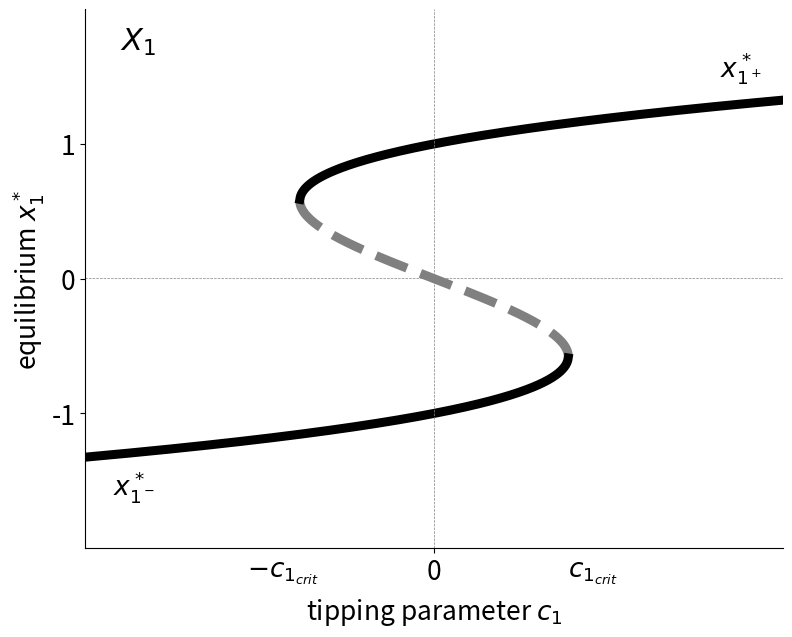

Write the Python code that produced this figure.
# -*- coding: utf-8 -*-


###################################
# fold.py
###################################

# plots bifurcation diagram of isolated tipping elements
# for manuscript:
# "Emergence of cascading dynamics in interacting tipping elements of ecology and climate"

# tipping element is given by
# dx/dt = ax - bx^3 + c

# script generates elements of Figure 1 in manuscript
# and is used for illustration of tipping rules (Figure 2/3 in manuscript)


###############################################################################

# import packages
import numpy as np
import matplotlib.pylab as plt
from numpy import roots

# definition of coefficients
b_eq = 1
a_eq = 1

# definition of control parameter range
c_eq = np.linspace(-1, 1, 5000)

###############################################################################

fig = plt.figure(figsize=(9, 7))
ax = fig.add_subplot(1, 1, 1)

###########################################################
# determine equilibria and their stability
###########################################################

Erg_stable_lower = []
Erg_stable_upper = []
Erg_unstable = []

# loop over control paraeter
for c in c_eq:

    def fx(x_prime):
        return -b_eq * 3 * (x_prime ** 2) + a_eq


    Erg = roots([-b_eq, 0, a_eq, c])

    for i in range(0, len(Erg)):
        stab = fx(Erg[i])
        # stable real equilibrium, lower brancg
        if stab < 0 and np.real(Erg[i]) < 0 and np.isreal(Erg[i]):
            Erg_stable_lower.append((c, Erg[i]))
        # stable real equilibrium, upper branch
        if stab < 0 and Erg[i] > 0 and np.isreal(Erg[i]):
            Erg_stable_upper.append((c, Erg[i]))
        # unstable equilibrium / saddle
        if stab > 0 and np.isreal(Erg[i]):
            Erg_unstable.append((c, Erg[i]))

Erg_Stable_Lower = np.asarray(Erg_stable_lower)
Erg_Stable_Upper = np.asarray(Erg_stable_upper)
Erg_Unstable = np.asarray(Erg_unstable)

###############################################################################
# Plotting
###############################################################################

# Unstable Equilibria
plt.plot(np.real(Erg_Unstable[:, 0]), np.real(Erg_Unstable[:, 1]), '--', color='grey', linewidth=6.5)
# Lower stable Equilibria
plt.plot(np.real(Erg_Stable_Lower[:, 0]), np.real(Erg_Stable_Lower[:, 1]), '-', color='black', linewidth=6.5)
# Upper stable Equilibria
plt.plot(np.real(Erg_Stable_Upper[:, 0]), np.real(Erg_Stable_Upper[:, 1]), '-', color='black', linewidth=6.5)

# add lines for orientation
plt.plot(c_eq, np.zeros(len(c_eq)), '--', color='grey', linewidth=0.5)
plt.plot(np.zeros(50), np.linspace(-2, 2, 50), '--', color='grey', linewidth=0.5)

# add text - may have to be adjusted according to subsystem which is plotted
plt.text(-0.92, -1.6, r"$x_{1^-}^*$", fontsize=19)
plt.text(0.82, 1.5, r"$x_{1^+}^*$", fontsize=19)  # , color = (round(68/255,2), round(114/255,2), round(196/255,2))
plt.text(-0.9, 1.7, r"$X_{1}$", fontsize=22)
plt.text(np.sqrt(4 / 27), -2.21, r"$c_{{1}_{crit}}$ ", fontsize=19)
plt.text(-np.sqrt(4 / 27) - 0.15, -2.21, r"$-c_{{1}_{crit}}$ ", fontsize=19)

# axis properties and labels
ax.spines['right'].set_visible(False)
ax.spines['top'].set_visible(False)
plt.xticks(())
plt.xticks(np.array([0.0]), fontsize=19)
plt.yticks(())
plt.yticks(np.array([-1.0, 0.0, 1.0]), fontsize=19)
ax.set_ylim([-2, 2])
ax.set_xlim([-1, 1])
plt.xlabel("tipping parameter $c_{1}$", fontsize=19, labelpad=8)
plt.ylabel("equilibrium $x_{1}^*$", fontsize=19)
plt.show()